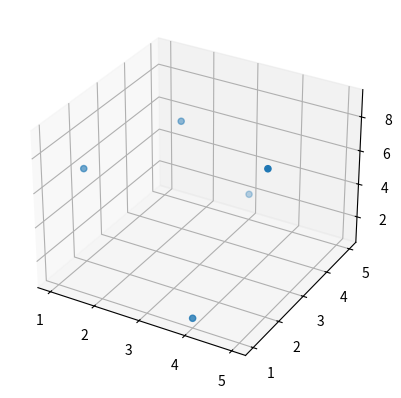

The script that saved this image:
# Draw scatter plot in 3d when data is in python list

from matplotlib import pyplot as plt
x=[1,2,3,4,5]
y=[2,4,5,1,2]
z=[6,7,2,1,9]

#change axes
axes=plt.axes(projection='3d')

axes.scatter(x,y,z)
plt.show()
